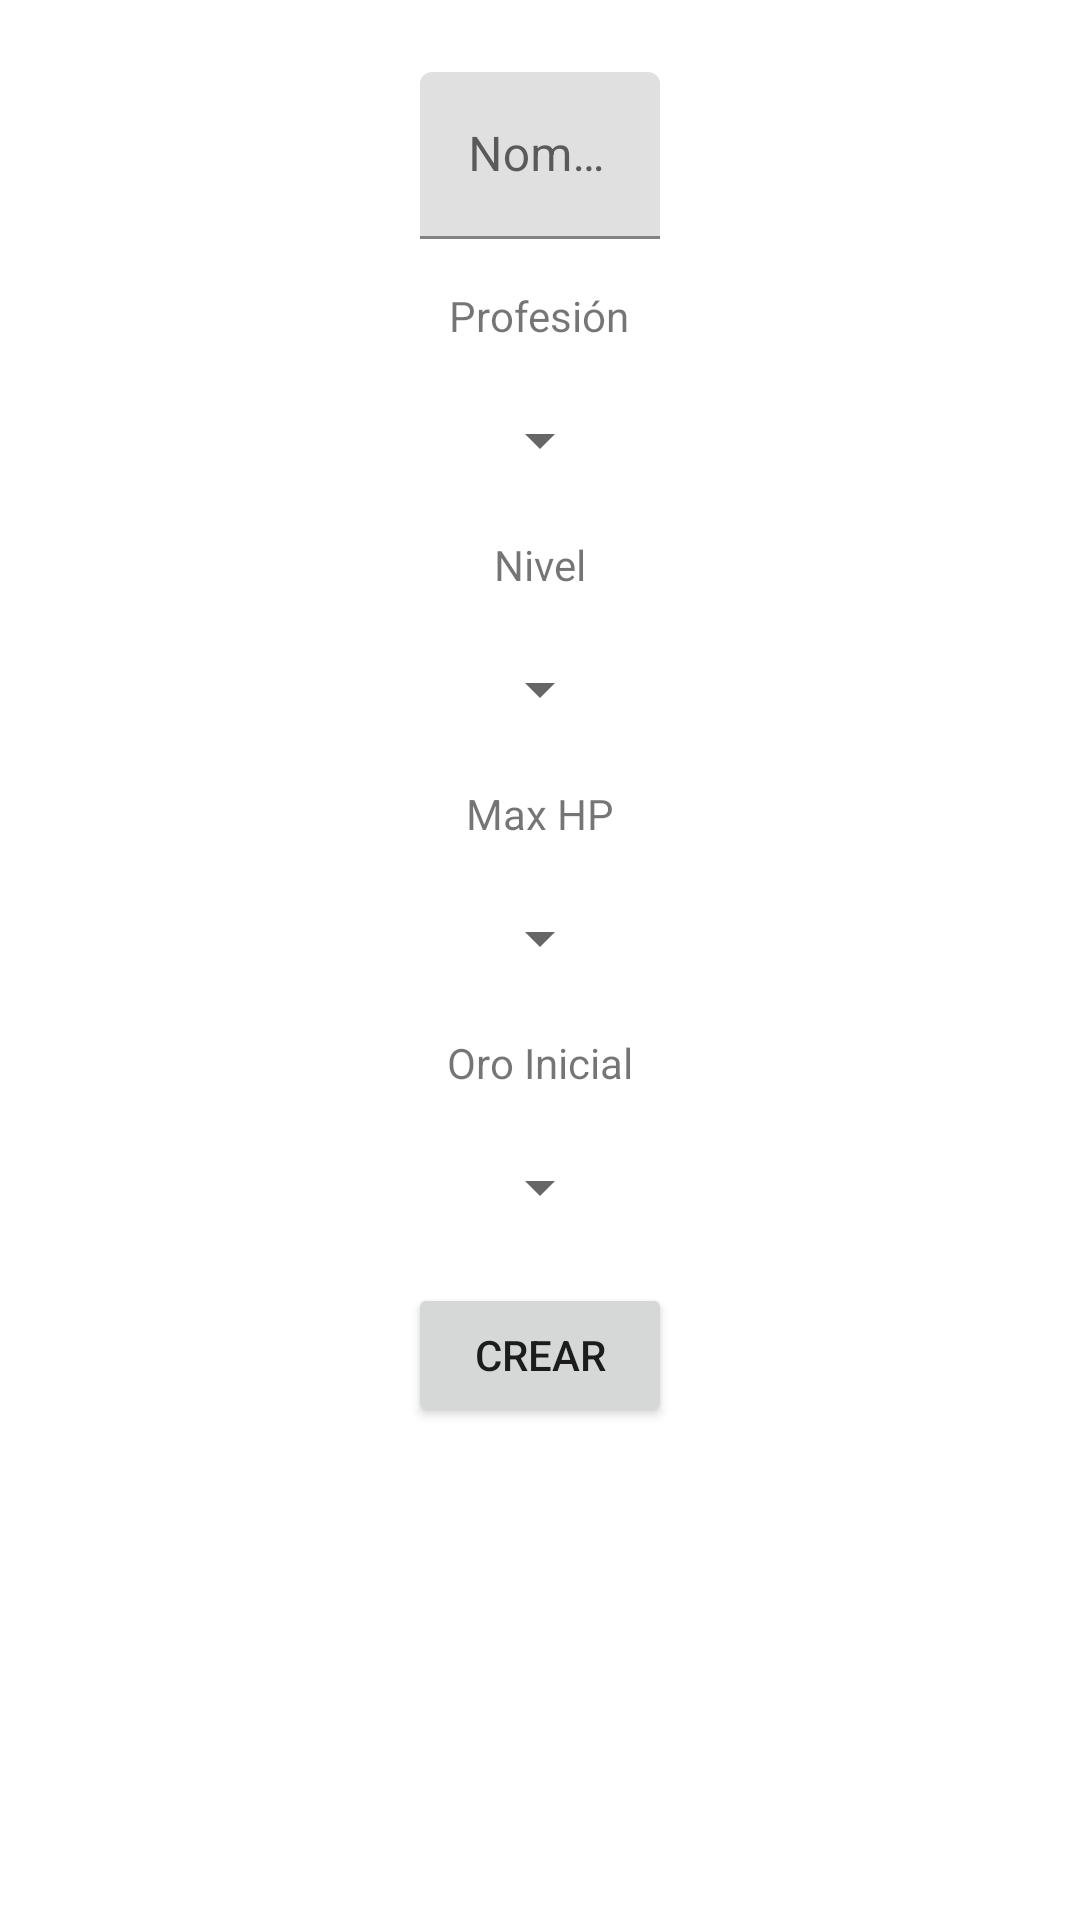

Layout XML and referenced resources for this Android screen:
<!-- AndroidManifest.xml: application theme AppTheme -->
<!-- res/layout/activity_crear_personaje.xml -->
<?xml version="1.0" encoding="utf-8"?>
<LinearLayout xmlns:android="http://schemas.android.com/apk/res/android"

    xmlns:tools="http://schemas.android.com/tools"
    android:layout_width="match_parent"
    android:layout_height="match_parent"
    android:orientation="vertical"
    tools:context=".CrearPersonaje">


    <android.support.design.widget.TextInputLayout
        android:layout_width="wrap_content"
        android:layout_height="wrap_content"
        android:layout_gravity="center"
        android:layout_marginTop="24dp"
        android:hint="@string/nombre">

        <android.support.design.widget.TextInputEditText
            android:id="@+id/nombre"
            android:layout_width="80dp"
            android:layout_height="wrap_content"
            android:inputType="text"
            android:maxLines="1" />
    </android.support.design.widget.TextInputLayout>

    <TextView
        style="@style/creacion_de_personaje"
        android:layout_width="wrap_content"
        android:layout_height="wrap_content"
        android:layout_gravity="center"
        android:text="Profesión" />

    <Spinner
        android:id="@+id/spinner_job"
        style="@style/creacion_de_personaje"
        android:layout_width="wrap_content"
        android:layout_gravity="center"

        >

    </Spinner>

    <TextView
        style="@style/creacion_de_personaje"
        android:layout_width="wrap_content"
        android:layout_height="wrap_content"
        android:text="Nivel" />

    <Spinner
        android:id="@+id/level_spinner"
        style="@style/creacion_de_personaje"
        android:layout_width="wrap_content"
        ></Spinner>

    <TextView
        style="@style/creacion_de_personaje"
        android:layout_width="wrap_content"
        android:layout_height="wrap_content"
        android:text="Max HP" />

    <Spinner
        android:id="@+id/hp_spinner"
        style="@style/creacion_de_personaje"
        android:layout_width="wrap_content"
        ></Spinner>

    <TextView
        style="@style/creacion_de_personaje"
        android:layout_width="wrap_content"
        android:layout_height="wrap_content"
        android:text="Oro Inicial" />

    <Spinner
        android:id="@+id/gold_spinner"
        style="@style/creacion_de_personaje"
        android:layout_width="wrap_content"

        >

    </Spinner>

    <Button
        android:id="@+id/boton_crear"
        style="@style/creacion_de_personaje"
        android:layout_width="wrap_content"
        android:layout_height="wrap_content"
        android:text="crear" />


</LinearLayout>
<!-- resources referenced by this layout -->
<resources>
  <string name="nombre">Nombre</string>
  <style name="creacion_de_personaje">
          <item name="android:layout_marginTop">16dp</item>
          <item name="android:layout_gravity">center</item>
          <item name="android:layout_height">32dp</item>
  
      </style>
  <style name="AppTheme" parent="Base.Theme.MaterialComponents.Light">
          
          <item name="colorPrimary">@color/colorPrimary</item>
          <item name="colorPrimaryDark">@color/colorPrimaryDark</item>
          <item name="colorAccent">@color/colorAccent</item>
      </style>
  <color name="colorPrimary">#E91E63</color>
  <color name="colorPrimaryDark">#C2185B</color>
  <color name="colorAccent">#E040FB</color>
</resources>
